Image classification data set "resized" (SuycoR/Clasificador_papayas on GitHub). Class labels (3): mature, partially mature, unmature.

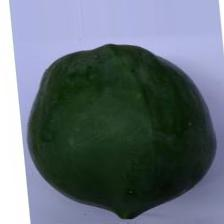
Label: unmature

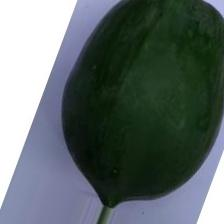
Label: unmature

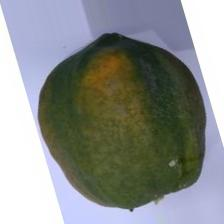
Label: partially mature

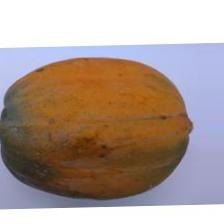
Label: mature

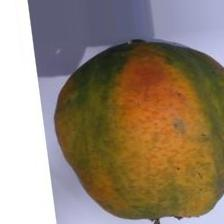
Label: partially mature

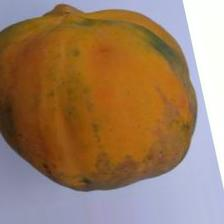
Label: mature
